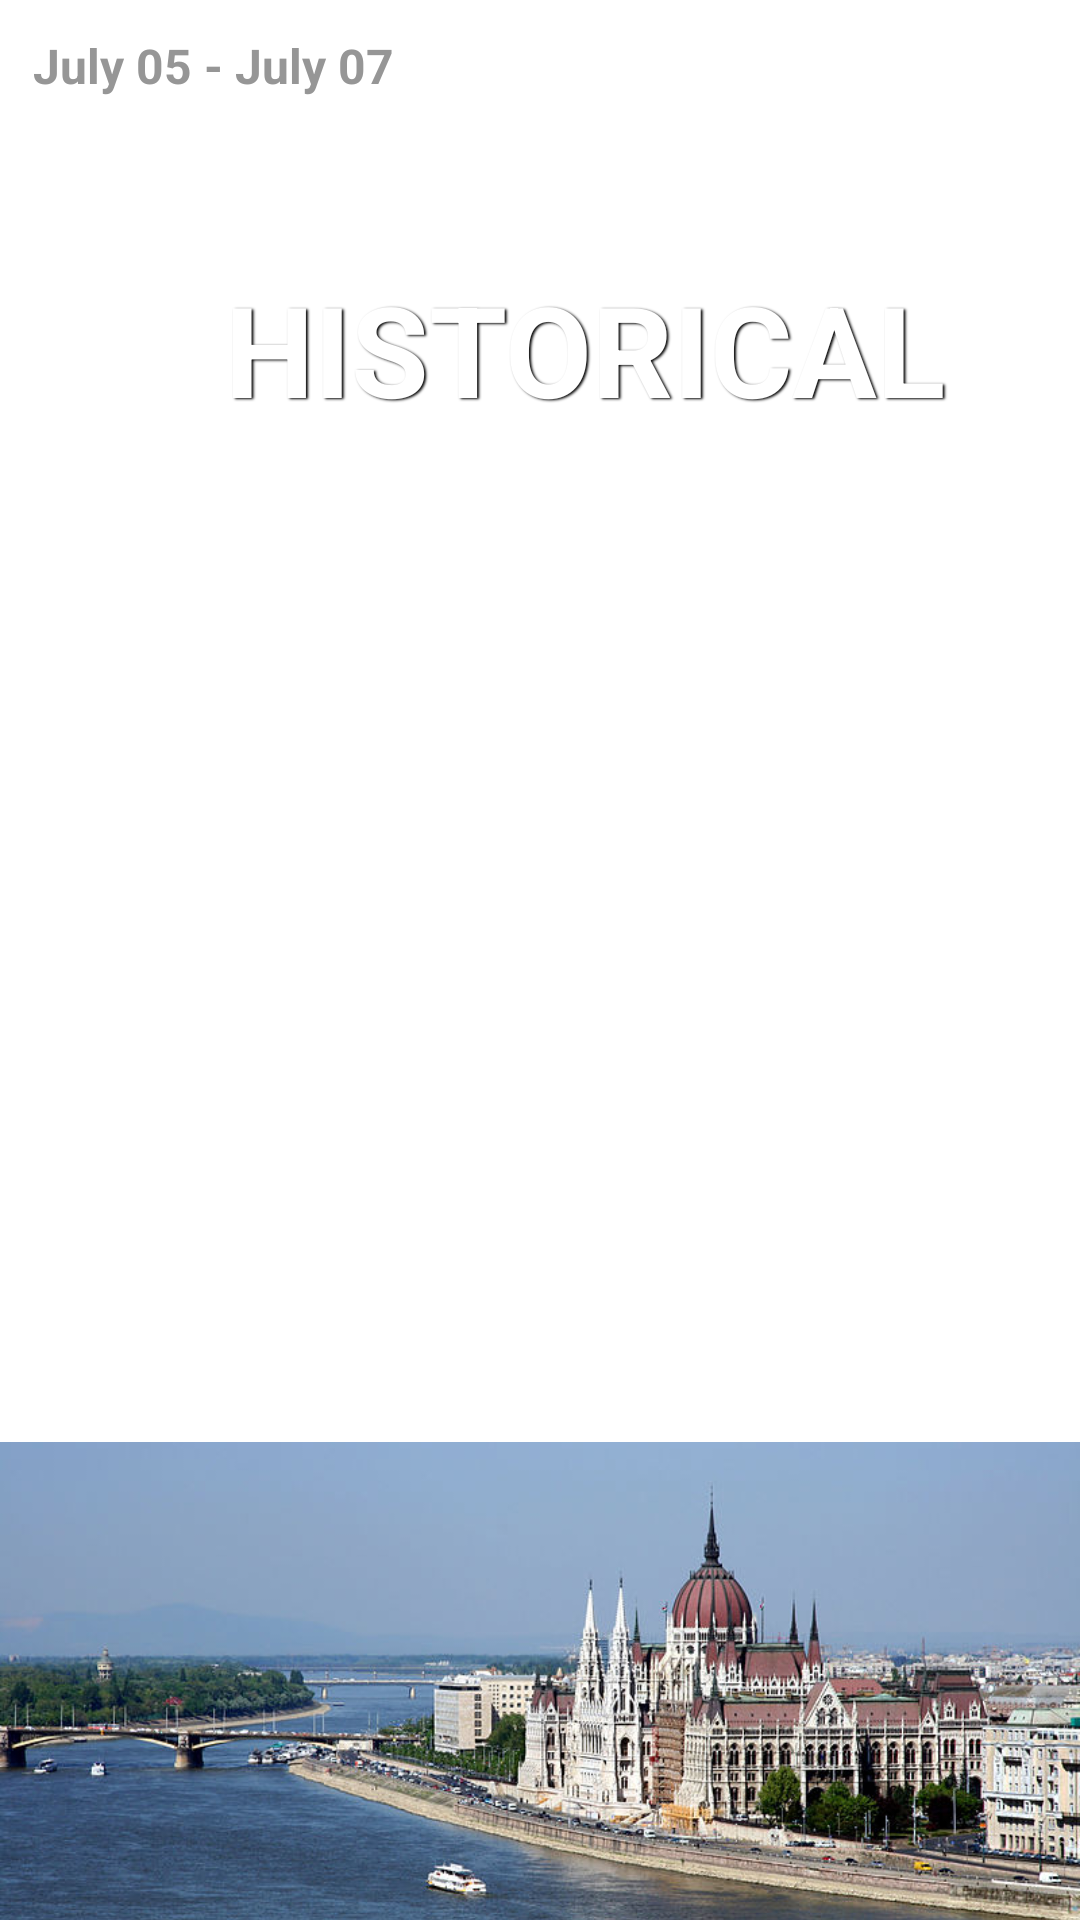

Write the Android layout XML for this screen, with the resource values it uses.
<!-- AndroidManifest.xml: application theme Theme.Vida -->
<!-- res/layout/trip_list_row.xml -->
<?xml version="1.0" encoding="utf-8"?>

<RelativeLayout android:layout_width="wrap_content"
    android:layout_height="200dp"
    android:layout_marginStart="15dp"
    android:layout_marginEnd="15dp"
    xmlns:android="http://schemas.android.com/apk/res/android">

    <TextView
        android:id="@+id/textView8"
        android:layout_width="wrap_content"
        android:layout_height="30dp"
        android:layout_marginStart="11dp"
        android:layout_marginTop="11dp"
        android:text="July 05 - July 07"
        android:textAllCaps="false"
        android:textColor="#969696"
        android:textSize="16sp"
        android:textStyle="bold"
        android:typeface="sans" />


    <ImageView
        android:layout_width="match_parent"
        android:layout_height="170dp"
        android:layout_alignParentEnd="true"
        android:layout_alignParentBottom="true"
        android:layout_marginBottom="-11dp"
        android:scaleType="centerCrop"
        android:src="@drawable/historical" />

    <TextView
        android:id="@+id/textView9"
        android:layout_width="267dp"
        android:layout_height="67dp"
        android:layout_marginStart="75dp"
        android:layout_marginTop="88dp"
        android:text="Historical"
        android:textAllCaps="true"
        android:textColor="@color/white"
        android:textSize="42sp"
        android:textStyle="bold"
        android:typeface="sans"
        android:shadowColor="#000000"
        android:shadowDx="1.5"
        android:shadowDy="1.3"
        android:shadowRadius="1.6"/>

</RelativeLayout>
<!-- resources referenced by this layout -->
<resources>
  <!-- drawable historical: jpg bitmap (drawable, 84677 bytes) -->
  <style name="Theme.Vida" parent="Theme.MaterialComponents.DayNight.DarkActionBar">
          <item name="windowActionBar">false</item>
          <item name="windowNoTitle">true</item>
          
          <item name="colorPrimary">#109D21</item>
          <item name="colorPrimaryVariant">#109D21</item>
          <item name="colorOnPrimary">@color/white</item>
          
          <item name="colorSecondary">@color/teal_200</item>
          <item name="colorSecondaryVariant">@color/teal_700</item>
          <item name="colorOnSecondary">@color/black</item>
          
          <item name="android:statusBarColor" tools:targetApi="l">?attr/colorPrimaryVariant</item>
          
      </style>
  <!-- not gathered from this repository: default colours our renderer supplied (Android Studio template values) -->
  <color name="teal_200">#FF03DAC5</color>
  <color name="teal_700">#FF018786</color>
  <color name="black">#FF000000</color>
  <color name="white">#FFFFFFFF</color>
</resources>
